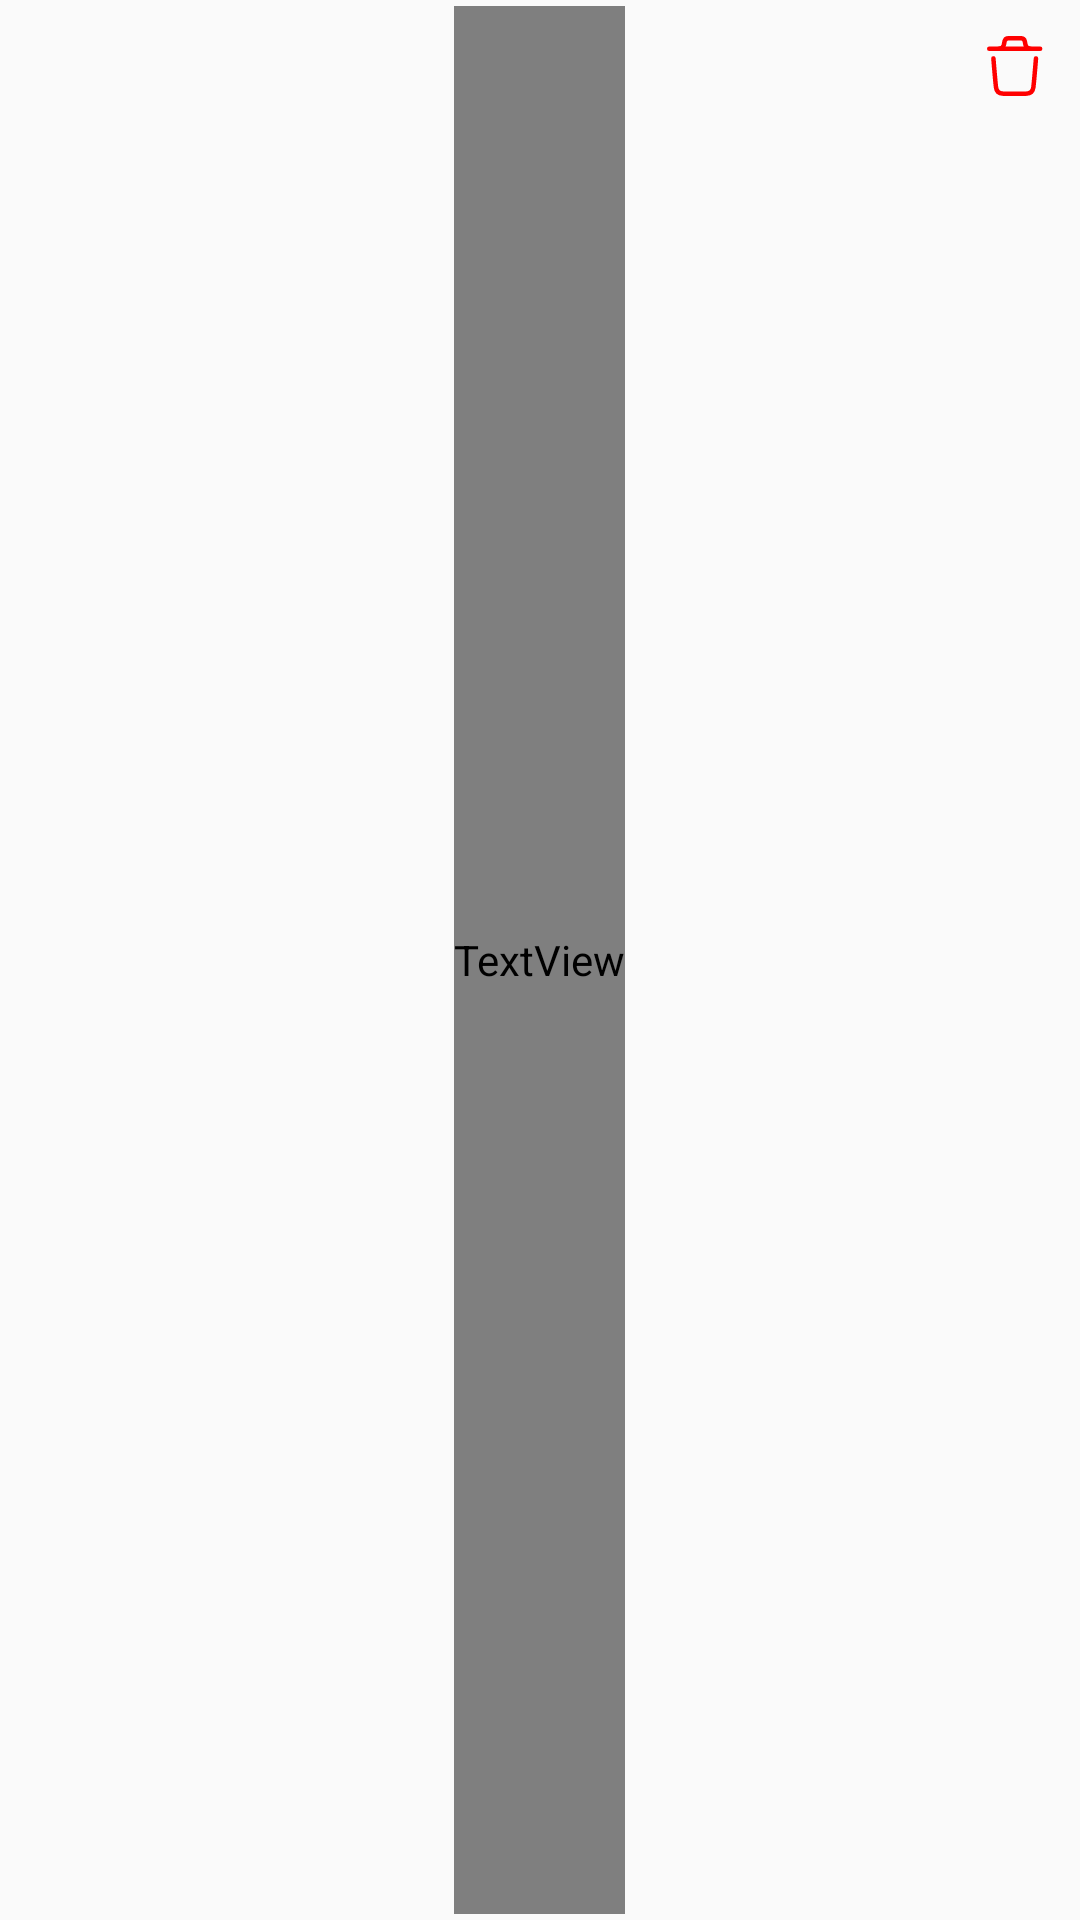

Here is an Android app screen rendered from its layout file. Give the layout XML and the strings, colors and styles it references.
<!-- AndroidManifest.xml: application theme Theme.Shoping -->
<!-- res/layout/actionbar_view.xml -->
<?xml version="1.0" encoding="utf-8"?>
<RelativeLayout xmlns:android="http://schemas.android.com/apk/res/android"
    android:id="@+id/actionBar"
    android:layout_width="match_parent"
    android:layout_height="40dp"
    android:layout_marginHorizontal="20dp"
    android:layout_marginTop="40dp"
    android:padding="2dp">

    <ImageButton
        android:id="@+id/back_btn"
        android:layout_width="40dp"
        android:layout_height="40dp"
        android:layout_alignParentStart="true"
        android:backgroundTint="@color/transparent"
        android:src="@drawable/ic_arrow___left" />

    <TextView
        android:id="@+id/title_page"
        android:layout_width="wrap_content"
        android:layout_height="match_parent"
        android:layout_centerInParent="true"
        android:fontFamily="@font/raleway_bold"
        android:gravity="center"
        android:text="Basket"
        android:textColor="@color/black"
        android:textSize="18sp" />

    <ImageButton
        android:id="@+id/action_btn_actionbar"
        android:layout_width="40dp"
        android:layout_height="40dp"
        android:layout_alignParentEnd="true"
        android:backgroundTint="@color/transparent"
        android:src="@drawable/ic_delete" />
</RelativeLayout>
<!-- resources referenced by this layout -->
<resources>
  <color name="black">#191818</color>
  <color name="transparent">#00000000</color>
  <!-- drawable ic_delete (drawable) -->
  <vector xmlns:android="http://schemas.android.com/apk/res/android"
      android:width="24dp"
      android:height="24dp"
      android:viewportWidth="24"
      android:viewportHeight="24">
    <path
        android:pathData="M19.3248,9.4682C19.3248,9.4682 18.7818,16.2032 18.4668,19.0402C18.3168,20.3952 17.4798,21.1892 16.1088,21.2142C13.4998,21.2612 10.8878,21.2642 8.2798,21.2092C6.9608,21.1822 6.1378,20.3782 5.9908,19.0472C5.6738,16.1852 5.1338,9.4682 5.1338,9.4682"
        android:strokeLineJoin="round"
        android:strokeWidth="1.5"
        android:fillColor="#00000000"
        android:strokeColor="#FF0000"
        android:strokeLineCap="round"/>
    <path
        android:pathData="M20.708,6.2397H3.75"
        android:strokeLineJoin="round"
        android:strokeWidth="1.5"
        android:fillColor="#00000000"
        android:strokeColor="#FF0000"
        android:strokeLineCap="round"/>
    <path
        android:pathData="M17.4406,6.2397C16.6556,6.2397 15.9796,5.6847 15.8256,4.9157L15.5826,3.6997C15.4326,3.1387 14.9246,2.7507 14.3456,2.7507H10.1126C9.5336,2.7507 9.0256,3.1387 8.8756,3.6997L8.6326,4.9157C8.4786,5.6847 7.8026,6.2397 7.0176,6.2397"
        android:strokeLineJoin="round"
        android:strokeWidth="1.5"
        android:fillColor="#00000000"
        android:strokeColor="#FF0000"
        android:strokeLineCap="round"/>
  </vector>
  <style name="Theme.Shoping" parent="Theme.AppCompat.Light.NoActionBar">
          
          <item name="colorPrimary">@color/purple_500</item>
          <item name="colorPrimaryDark">@color/purple_700</item>
          <item name="colorAccent">@color/teal_200</item>
          
      </style>
  <color name="purple_500">#FF6200EE</color>
  <color name="purple_700">#FF3700B3</color>
  <color name="teal_200">#FF5956E9</color>
</resources>
